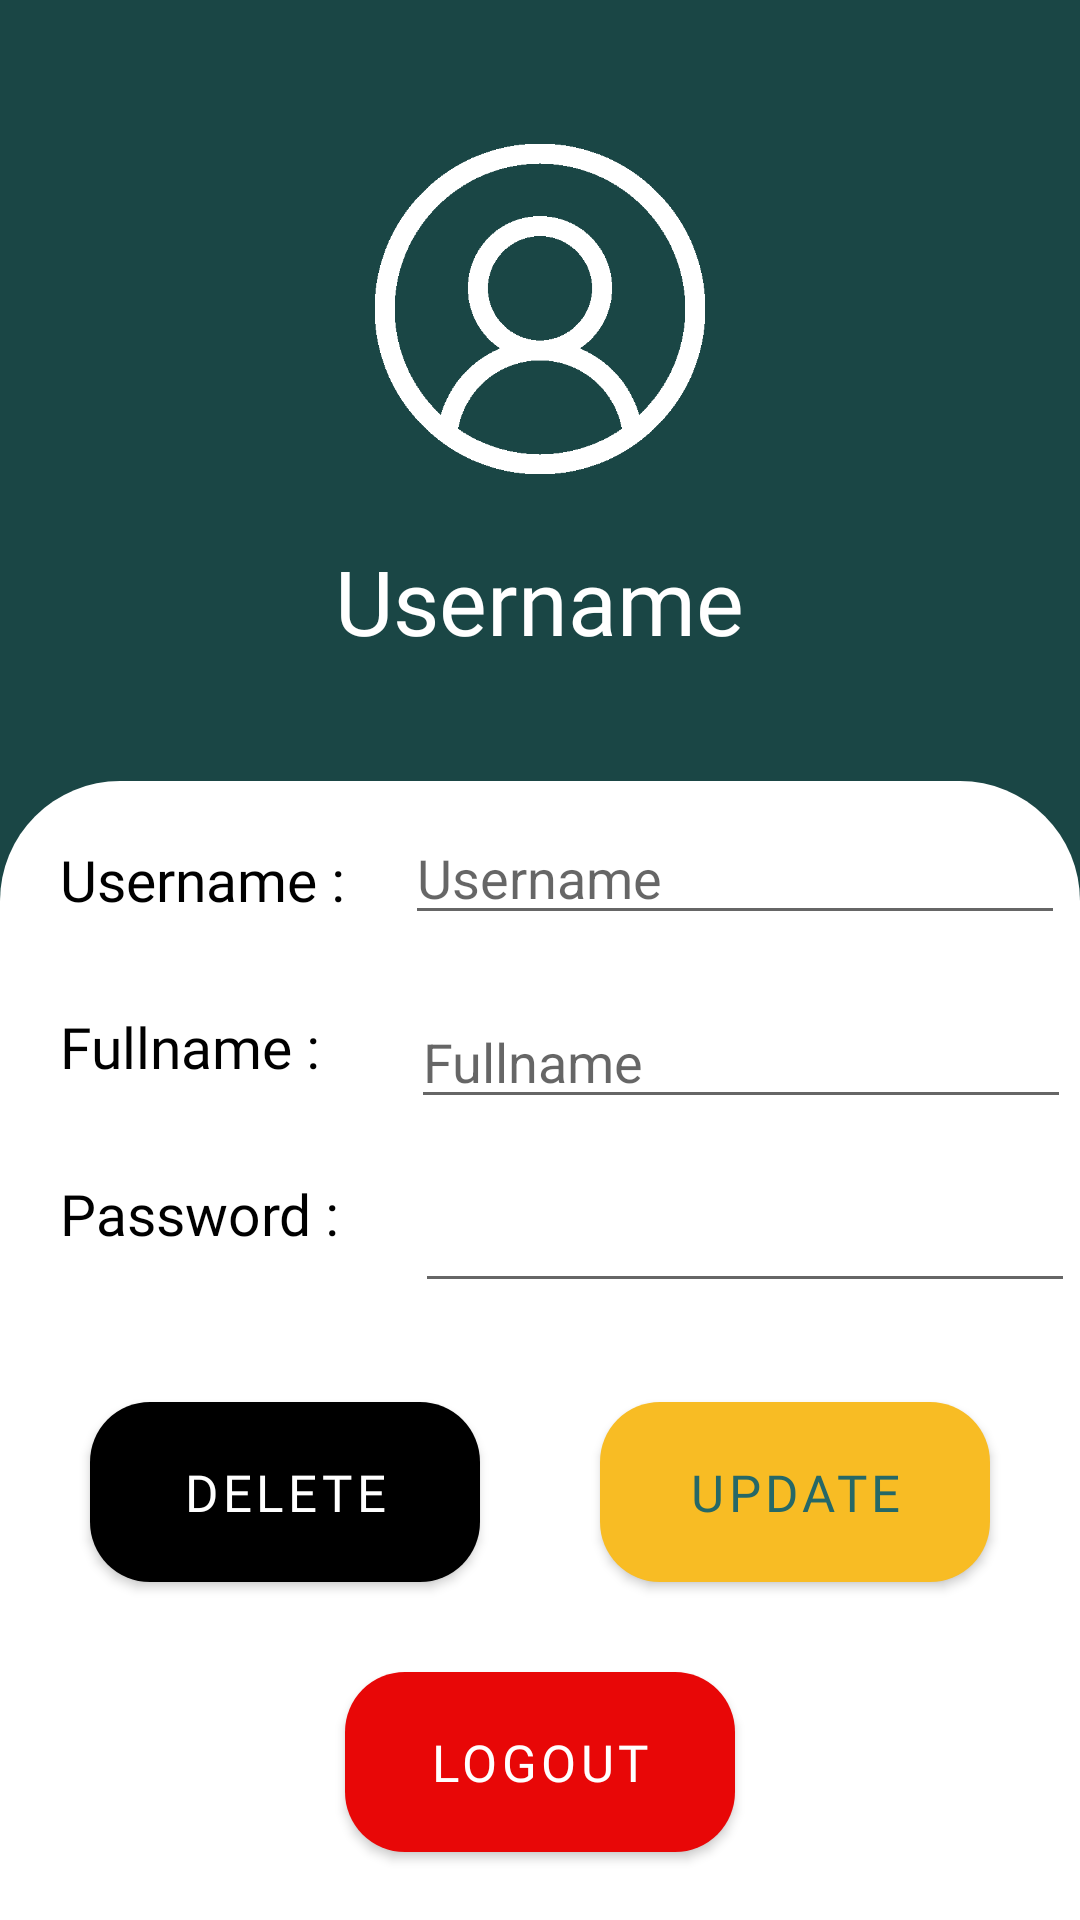

Android layout source for this screen:
<!-- AndroidManifest.xml: application theme Theme.NBA -->
<!-- res/layout/fragment_profile.xml -->
<?xml version="1.0" encoding="utf-8"?>
<RelativeLayout xmlns:android="http://schemas.android.com/apk/res/android"

    xmlns:app="http://schemas.android.com/apk/res-auto"
    xmlns:tools="http://schemas.android.com/tools"
    android:layout_width="match_parent"
    android:layout_height="match_parent"
    android:background="@color/purple_primary"
    android:orientation="vertical">


    <View
        android:id="@+id/view"
        android:layout_width="match_parent"
        android:layout_height="460dp"
        android:layout_below="@id/username"
        android:layout_marginTop="40dp"
        android:background="@drawable/bg_header_custom3" />

    <TextView
        android:id="@+id/username"
        android:layout_width="wrap_content"
        android:layout_height="wrap_content"
        android:layout_alignParentTop="true"
        android:layout_centerHorizontal="true"
        android:layout_marginTop="180dp"
        android:fontFamily="@font/popmedium"
        android:text="@string/username"
        android:textColor="@color/white"
        android:textSize="30sp" />


    <ImageView
        android:id="@+id/imageView"
        android:layout_width="110dp"
        android:layout_height="196dp"
        android:layout_alignParentTop="true"
        android:layout_centerHorizontal="true"
        android:layout_marginTop="5dp"
        android:src="@drawable/user_account" />

    <TextView
        android:id="@+id/textView3"
        android:layout_width="wrap_content"
        android:layout_height="wrap_content"
        android:layout_below="@id/username"
        android:layout_alignParentLeft="true"
        android:layout_marginLeft="20dp"
        android:layout_marginTop="60dp"
        android:fontFamily="@font/popmedium"
        android:text="@string/usernamee"
        android:textColor="@color/black"
        android:textSize="19sp" />

    <TextView
        android:id="@+id/textView2"
        android:layout_width="wrap_content"
        android:layout_height="wrap_content"
        android:layout_below="@id/textView3"
        android:layout_alignParentLeft="true"
        android:layout_marginLeft="20dp"
        android:layout_marginTop="30dp"
        android:fontFamily="@font/popmedium"
        android:text="@string/fullnamee"
        android:textColor="@color/black"
        android:textSize="19sp" />

    <TextView
        android:id="@+id/ps"
        android:layout_width="wrap_content"
        android:layout_height="wrap_content"
        android:layout_below="@id/textView2"
        android:layout_alignParentLeft="true"
        android:layout_marginLeft="20dp"
        android:layout_marginTop="30dp"
        android:fontFamily="@font/popmedium"
        android:text="@string/passwordd"
        android:textColor="@color/black"
        android:textSize="19sp" />

    <com.google.android.material.button.MaterialButton
        android:id="@+id/btn_delete"
        android:layout_width="130dp"
        android:layout_height="60dp"
        android:layout_below="@id/ps"
        android:layout_alignParentLeft="true"
        android:layout_gravity="center_horizontal"
        android:layout_marginLeft="30dp"
        android:layout_marginTop="50dp"
        android:background="@drawable/custom_btn"
        android:backgroundTint="@color/teal_700"
        android:fontFamily="@font/popmedium"
        android:text="@string/delete"
        android:textColor="@color/white"
        android:textSize="17sp"
        app:backgroundTint="@color/black" />

    <com.google.android.material.button.MaterialButton
        android:id="@+id/btn_update"
        android:layout_width="130dp"
        android:layout_height="60dp"
        android:layout_below="@id/ps"
        android:layout_alignParentRight="true"
        android:layout_gravity="center_horizontal"
        android:layout_marginTop="50dp"
        android:layout_marginRight="30dp"
        android:background="@drawable/custom_btn"
        android:backgroundTint="@color/teal_700"
        android:fontFamily="@font/popmedium"
        android:text="@string/update"
        android:textColor="@color/purple_secondary"
        android:textSize="17sp"
        app:backgroundTint="@color/yellow" />


    <EditText
        android:id="@+id/ti_username"
        android:layout_width="220dp"
        android:layout_height="wrap_content"
        android:layout_below="@id/username"
        android:layout_marginLeft="20dp"
        android:layout_marginTop="50dp"
        android:layout_toRightOf="@id/textView3"
        android:autofillHints="@string/app_name"
        android:hint="@string/username"
        android:inputType="text" />

    <EditText
        android:id="@+id/ti_fullname"
        android:layout_width="220dp"
        android:layout_height="wrap_content"
        android:layout_below="@id/ti_username"
        android:layout_marginLeft="30dp"
        android:layout_marginTop="20dp"
        android:layout_toRightOf="@id/textView2"
        android:autofillHints="Mahardika"
        android:hint="@string/fullname"
        android:inputType="text" />


    <EditText
        android:id="@+id/ti_password"
        android:layout_width="220dp"
        android:layout_height="wrap_content"
        android:layout_below="@id/ti_fullname"
        android:layout_marginLeft="25dp"
        android:layout_marginTop="20dp"
        android:layout_toRightOf="@id/ps"
        android:inputType="textPassword"
        tools:ignore="LabelFor" />

    <com.google.android.material.button.MaterialButton
        android:id="@+id/btn_logout"
        android:layout_width="130dp"
        android:layout_height="60dp"
        android:layout_below="@id/btn_update"
        android:layout_centerHorizontal="true"
        android:layout_gravity="center_horizontal"
        android:layout_marginTop="30dp"
        android:background="@drawable/custom_btn"
        android:fontFamily="@font/popmedium"
        android:text="LOGOUT"
        android:textColor="#fff"
        android:textSize="17sp"
        app:backgroundTint="#e80707" />
</RelativeLayout>
<!-- resources referenced by this layout -->
<resources>
  <color name="black">#FF000000</color>
  <color name="purple_primary">#1A4645</color>
  <color name="purple_secondary">#266867</color>
  <color name="teal_700">#FF018786</color>
  <color name="white">#FFFFFFFF</color>
  <color name="yellow">#F8BC24</color>
  <!-- drawable bg_header_custom3 (drawable) -->
  <?xml version="1.0" encoding="utf-8"?>
  <shape xmlns:android="http://schemas.android.com/apk/res/android" >
      <solid android:color="@color/white" />
      <corners android:topLeftRadius="40dp" android:topRightRadius="40dp"/>
  
  
  
  </shape>
  <!-- drawable custom_btn (drawable) -->
  <?xml version="1.0" encoding="utf-8"?>
  <shape xmlns:android="http://schemas.android.com/apk/res/android" android:shape="rectangle">
      <corners android:radius="20dp"/>
      <solid android:color="@color/teal_200"/>
  </shape>
  <!-- drawable user_account: png bitmap (drawable, 13699 bytes) -->
  <string name="app_name">NBA</string>
  <string name="delete">Delete</string>
  <string name="fullname">Fullname</string>
  <string name="fullnamee">Fullname  :</string>
  <string name="passwordd">Password :</string>
  <string name="update">Update</string>
  <string name="username">Username</string>
  <string name="usernamee">Username :</string>
  <style name="Theme.NBA" parent="Theme.MaterialComponents.DayNight.NoActionBar">
          
          <item name="colorPrimary">@color/purple_secondary</item>
          <item name="colorPrimaryVariant">@color/purple_primary</item>
          <item name="colorOnPrimary">@color/white</item>
          
          <item name="colorSecondary">@color/yellow</item>
          <item name="colorSecondaryVariant">@color/teal_700</item>
          <item name="colorOnSecondary">@color/black</item>
          
          <item name="android:statusBarColor" tools:targetApi="l">?attr/colorPrimaryVariant</item>
          
      </style>
  <color name="teal_200">#FF03DAC5</color>
</resources>
